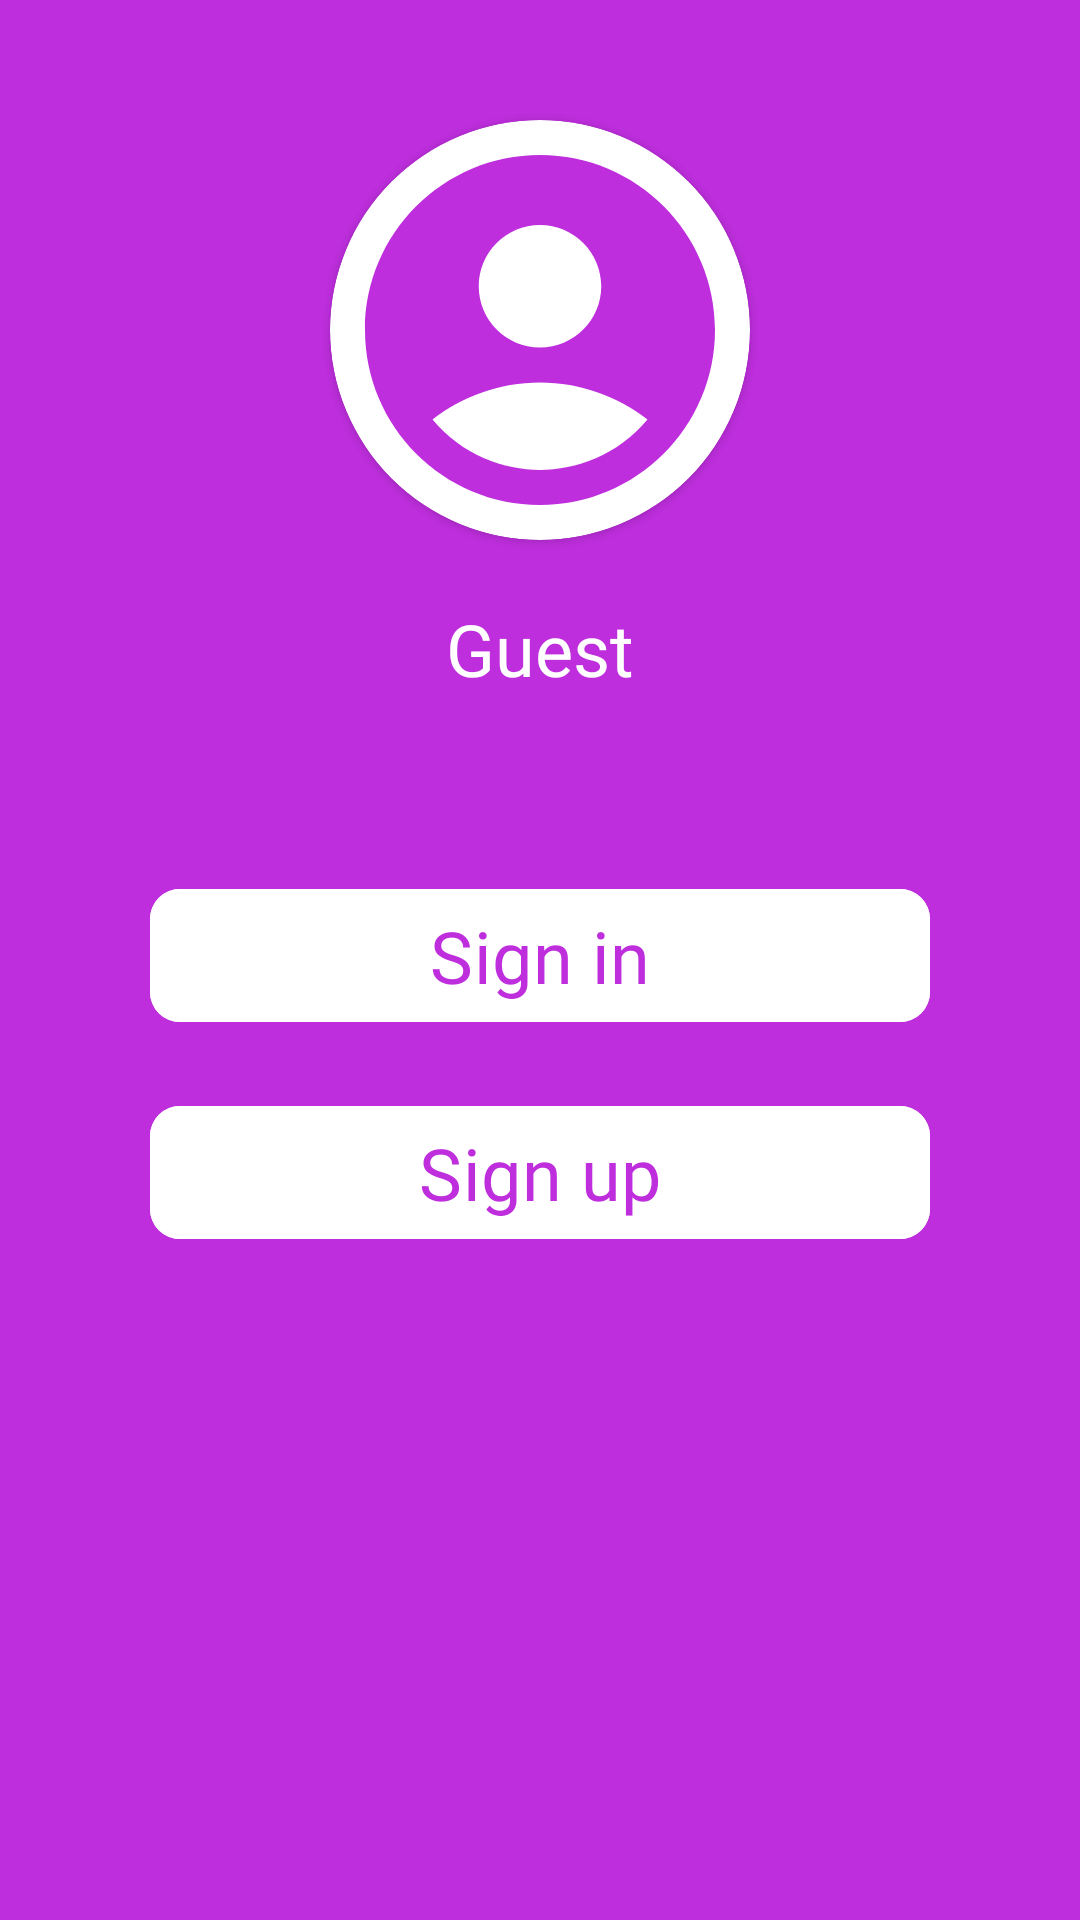

The Android layout XML behind this screen, and the referenced resources:
<!-- AndroidManifest.xml: application theme Theme.EzShop -->
<!-- res/layout/fragment_profile.xml -->
<?xml version="1.0" encoding="utf-8"?>
<FrameLayout xmlns:android="http://schemas.android.com/apk/res/android"
    xmlns:tools="http://schemas.android.com/tools"
    android:layout_width="match_parent"
    android:layout_height="match_parent"
    android:background="@color/main"
    xmlns:app="http://schemas.android.com/apk/res-auto"
    tools:context=".ProfileFragment">


    <LinearLayout
        android:layout_width="match_parent"
        android:layout_height="match_parent"
        android:gravity="center_horizontal"
        android:orientation="vertical">

        <androidx.cardview.widget.CardView
            android:layout_width="140dp"
            android:layout_height="140dp"
            android:layout_marginTop="40dp"
            android:backgroundTintMode="@color/main"
            app:cardCornerRadius="100dp">

            <ImageView
                android:layout_width="140dp"
                android:layout_height="140dp"
                android:background="@drawable/account_ic" />


        </androidx.cardview.widget.CardView>

        <TextView
            android:layout_width="wrap_content"
            android:layout_height="wrap_content"
            android:layout_marginTop="20dp"
            android:fontFamily="@font/aclonica"
            android:text="Guest"
            android:textColor="@color/white"
            android:textSize="24sp" />

        <com.google.android.material.button.MaterialButton
            android:id="@+id/sign_in_prof"
            android:layout_width="260dp"
            android:layout_height="wrap_content"
            android:layout_marginTop="60dp"
            android:backgroundTint="@color/white"
            android:fontFamily="@font/aclonica"
            android:text="Sign in"
            android:textColor="@color/main"
            android:textSize="24sp"
            app:cornerRadius="10dp" />

        <com.google.android.material.button.MaterialButton
            android:id="@+id/sign_up_prof"
            android:layout_width="260dp"
            android:layout_height="wrap_content"
            android:layout_marginTop="20dp"
            android:backgroundTint="@color/white"
            android:fontFamily="@font/aclonica"
            android:text="Sign up"
            android:textColor="@color/main"
            android:textSize="24sp"
            app:cornerRadius="10dp" />

    </LinearLayout>

</FrameLayout>
<!-- resources referenced by this layout -->
<resources>
  <color name="main">#BE2EDD</color>
  <color name="white">#FFFFFFFF</color>
  <!-- drawable account_ic (drawable) -->
  <vector android:height="150dp" android:tint="#BE2EDD"
      android:viewportHeight="24" android:viewportWidth="24"
      android:width="150dp" xmlns:android="http://schemas.android.com/apk/res/android">
      <path android:fillColor="@android:color/white" android:pathData="M12,2C6.48,2 2,6.48 2,12s4.48,10 10,10s10,-4.48 10,-10S17.52,2 12,2zM12,6c1.93,0 3.5,1.57 3.5,3.5S13.93,13 12,13s-3.5,-1.57 -3.5,-3.5S10.07,6 12,6zM12,20c-2.03,0 -4.43,-0.82 -6.14,-2.88C7.55,15.8 9.68,15 12,15s4.45,0.8 6.14,2.12C16.43,19.18 14.03,20 12,20z"/>
  </vector>
  <style name="Theme.EzShop" parent="Base.Theme.EzShop" />
  <style name="Base.Theme.EzShop" parent="Theme.Material3.DayNight.NoActionBar">
          
          
      </style>
</resources>
